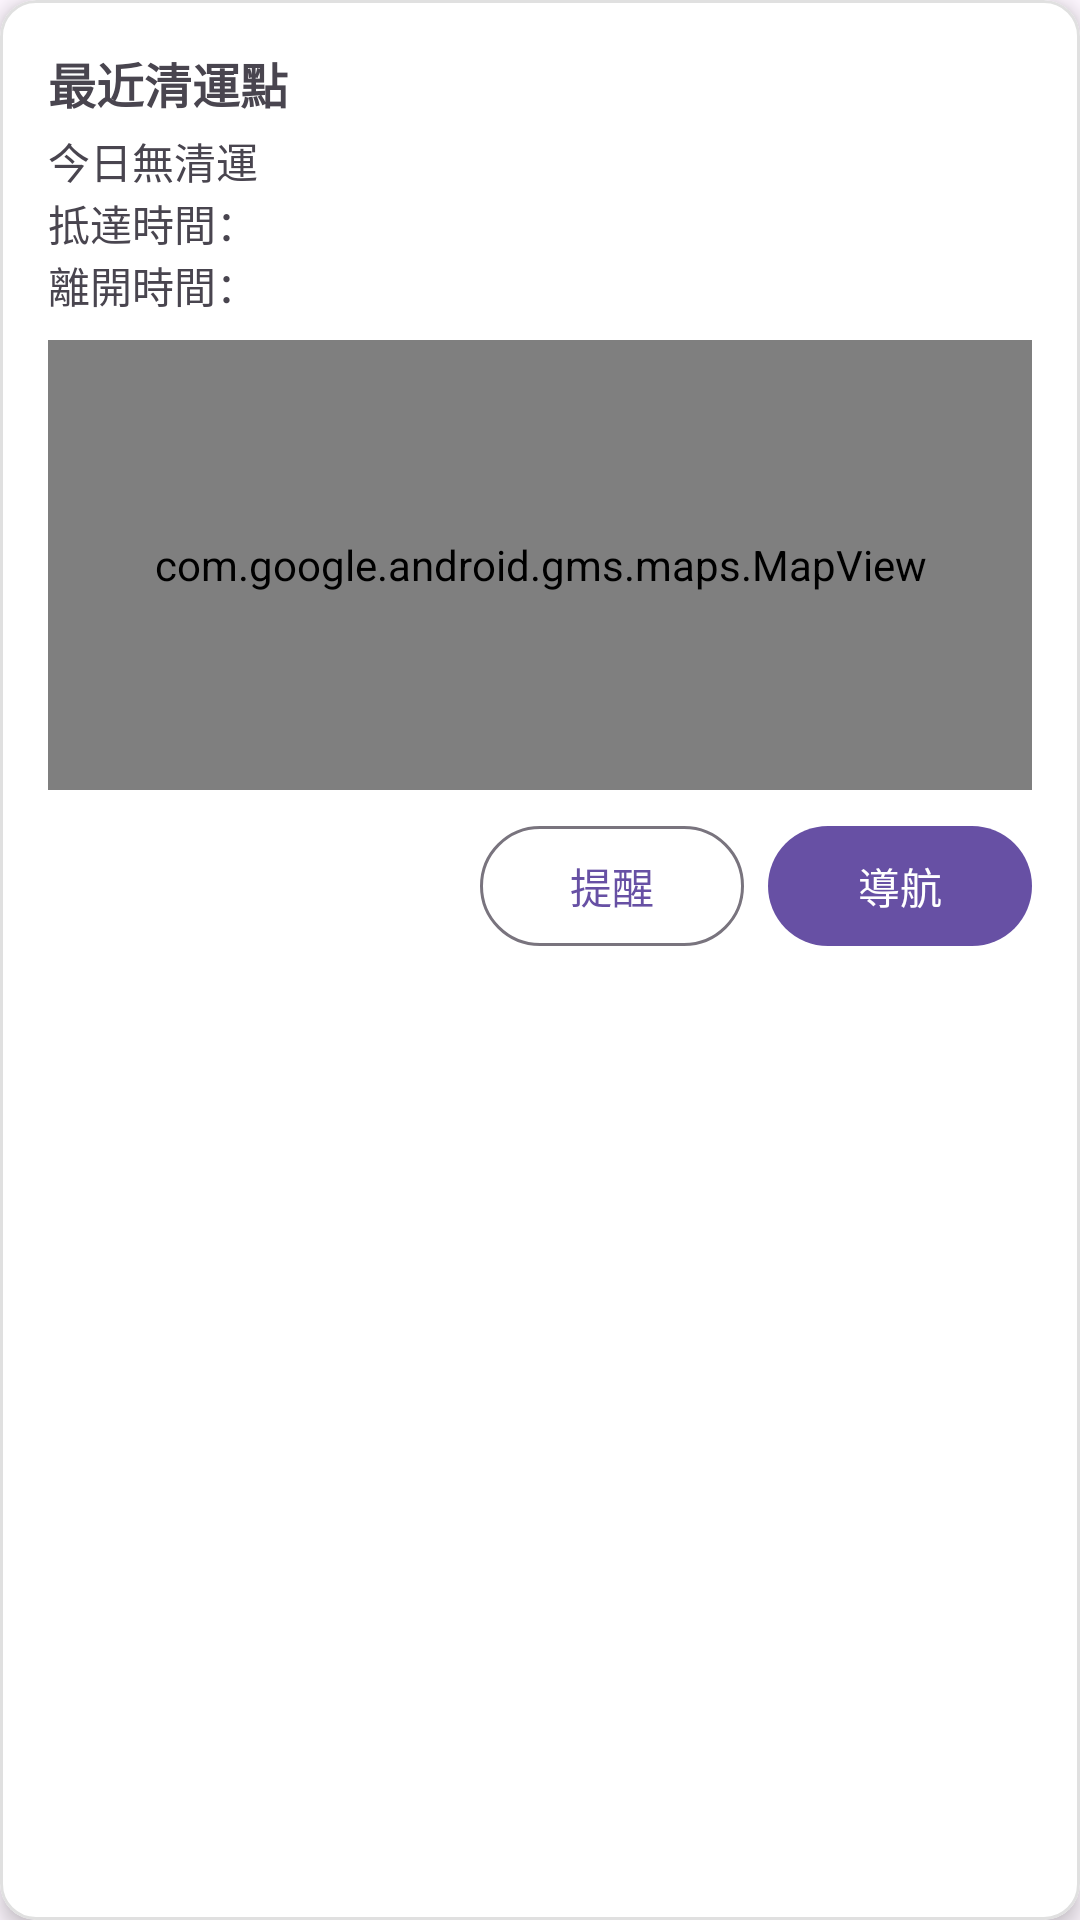

Reconstruct the res/layout file that produces this screen, plus the resources it refers to.
<!-- AndroidManifest.xml: application theme Theme.Garbage_truck -->
<!-- res/layout/card_nearest_point.xml -->
<?xml version="1.0" encoding="utf-8"?>
<com.google.android.material.card.MaterialCardView
    xmlns:android="http://schemas.android.com/apk/res/android"
    xmlns:app="http://schemas.android.com/apk/res-auto"
    android:layout_width="match_parent"
    android:layout_height="wrap_content"
    android:layout_margin="12dp"
    app:cardCornerRadius="12dp"
    app:cardElevation="4dp"
    app:strokeColor="@color/gray_300"
    app:strokeWidth="1dp"
    app:cardBackgroundColor="@android:color/white">

    <LinearLayout
        android:orientation="vertical"
        android:padding="16dp"
        android:layout_width="match_parent"
        android:layout_height="wrap_content">

        <TextView
            android:id="@+id/tvNearestTitle"
            android:layout_width="wrap_content"
            android:layout_height="wrap_content"
            android:text="最近清運點"
            android:textSize="16sp"
            android:textStyle="bold" />

        <TextView
            android:id="@+id/tvNearestSub"
            android:layout_width="wrap_content"
            android:layout_height="wrap_content"
            android:layout_marginTop="4dp"
            android:text="今日無清運"
            android:textSize="14sp" />

        <TextView
            android:id="@+id/tvArriveTime"
            android:layout_width="wrap_content"
            android:layout_height="wrap_content"
            android:text="抵達時間：" />

        <TextView
            android:id="@+id/tvLeaveTime"
            android:layout_width="wrap_content"
            android:layout_height="wrap_content"
            android:text="離開時間：" />

        <com.google.android.gms.maps.MapView
            android:id="@+id/mapView"
            android:layout_width="match_parent"
            android:layout_height="150dp"
            android:layout_marginTop="8dp" />

        <LinearLayout
            android:orientation="horizontal"
            android:layout_width="match_parent"
            android:layout_height="wrap_content"
            android:gravity="end"
            android:layout_marginTop="8dp">

            <com.google.android.material.button.MaterialButton
                android:id="@+id/btnRemind"
                style="@style/Widget.Material3.Button.OutlinedButton"
                android:layout_width="wrap_content"
                android:layout_height="wrap_content"
                android:text="提醒"
                android:layout_marginEnd="8dp" />

            <com.google.android.material.button.MaterialButton
                android:id="@+id/btnMap"
                style="@style/Widget.Material3.Button"
                android:layout_width="wrap_content"
                android:layout_height="wrap_content"
                android:text="導航" />
        </LinearLayout>
    </LinearLayout>
</com.google.android.material.card.MaterialCardView>
<!-- resources referenced by this layout -->
<resources>
  <color name="gray_300">#E0E0E0</color>
  <style name="Theme.Garbage_truck" parent="Base.Theme.Garbage_truck" />
  <style name="Base.Theme.Garbage_truck" parent="Theme.Material3.DayNight.NoActionBar">
          
          
      </style>
</resources>
